Run: headless pygame with SDL's dummy video driver; simulated clock (each Clock.tick advances the game by its frame time, no real sleeping); random seed 0; keys injected as events and as key.get_pressed() state; mouse plan: one left click at the window centre at the start of phase 2, then a move to the lower-right quarter at the start of phase 3.
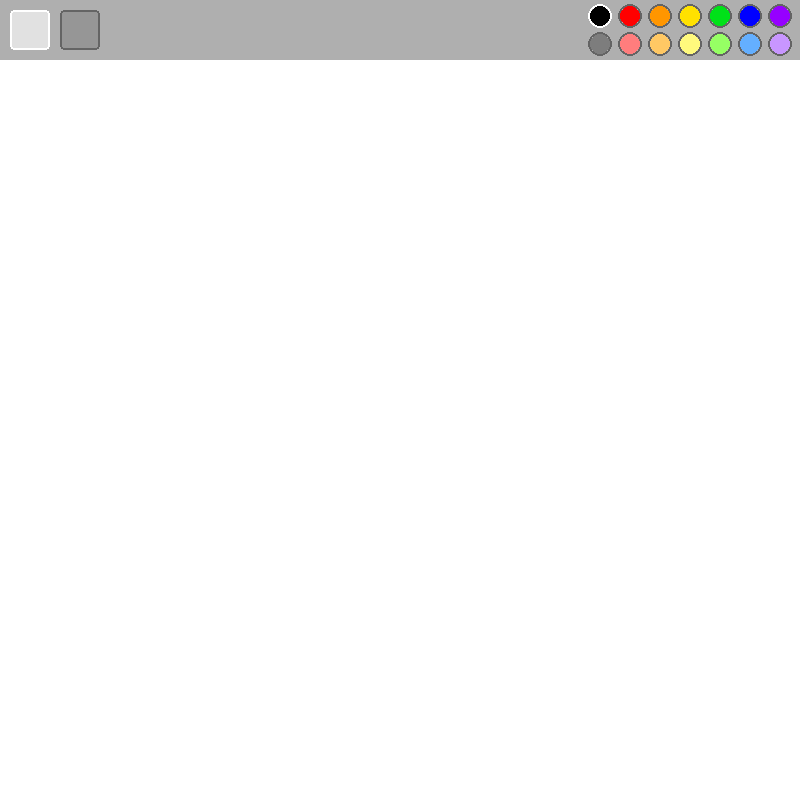
Frame 1 of 4 · flips 1–60 · no input
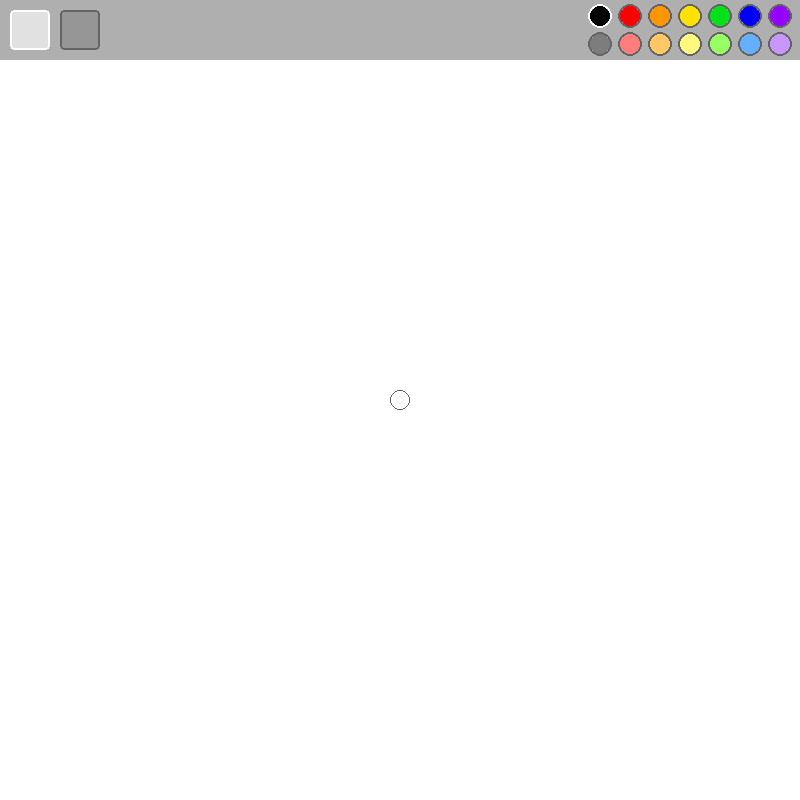
Frame 2 of 4 · flips 61–180 · clicked the window centre · tapped SPACE, RETURN · held RIGHT (→), D
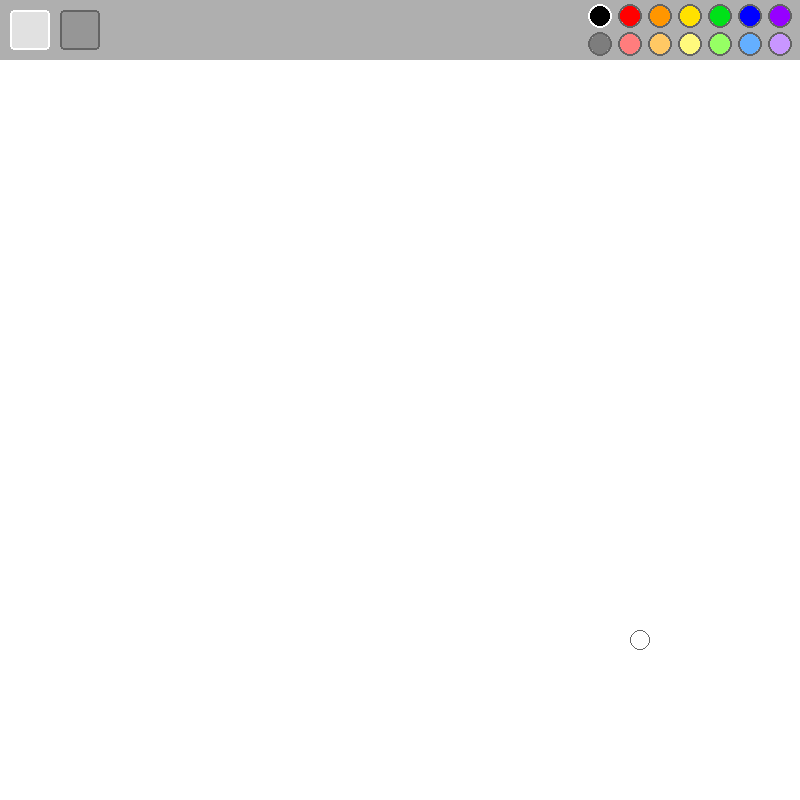
Frame 3 of 4 · flips 181–300 · moved the mouse to the lower-right quarter · held DOWN (↓), S
Frame 4 of 4 · flips 301–420 · held LEFT (←), A, UP (↑), W · screen unchanged from frame 3, image omitted

The pygame program that drew these frames:

import pygame
import sys
import math

pygame.init()

WHITE = (255, 255, 255)
BLACK = (0, 0, 0)
RED = (255, 0, 0)
ORANGE = (255, 150, 0)
YELLOW = (255, 225, 0)
GREEN = (0, 225, 25)
BLUE = (0, 0, 255)
PURPLE = (150, 0, 255)
GRAY = (125, 125, 125)
LIGHTRED = (255, 125, 125)
LIGHTORANGE = (255, 200, 100)
LIGHTYELLOW = (255, 250, 125)
LIGHTGREEN = (150, 255, 100)
LIGHTBLUE = (100, 175, 255)
LIGHTPURPLE = (200, 150, 255)

WINDOW_WIDTH = 800
WINDOW_HEIGHT = 800

SCREEN = pygame.display.set_mode([WINDOW_WIDTH, WINDOW_HEIGHT])
SCREEN.fill(WHITE)


canvas = []


def drawCanvas():
    for i in range(len(canvas)):
        pygame.draw.circle(SCREEN, canvas[i][0], canvas[i][1], canvas[i][2])


def drawCursor():
    if MOUSE[1] > 60:
        pygame.draw.circle(SCREEN, (100, 100, 100), MOUSE, radius, 1)
        pygame.mouse.set_visible(False)
    else:
        pygame.mouse.set_visible(True)


class ToolbarItem:
    def __init__(self, color, origin, size, type):
        self.color = color
        self.origin = origin
        self.size = size
        self.type = type
        self.isChosen = False
        self.outlineColor = (100, 100, 100)
        toolbarItems.append(self)

    def check(self):
        if self.type == "circle":
            if (
                math.sqrt((MOUSE[0] - self.origin[0]) ** 2 + (MOUSE[1] - self.origin[1]) ** 2) < self.size
                and MOUSE_PRESSED[0]
            ):
                for i in toolbarItems:
                    if i != self and i.type == self.type and i.isChosen == True:
                        i.isChosen = False
                self.isChosen = True
        elif self.type == "rect":
            if (
                MOUSE[0] > self.origin[0]
                and MOUSE[0] < self.origin[0] + self.size[0]
                and MOUSE[1] > self.origin[1]
                and MOUSE[1] < self.origin[1] + self.size[1]
                and MOUSE_PRESSED[0]
            ):
                for i in toolbarItems:
                    if i != self and i.type == self.type and i.isChosen == True:
                        i.isChosen = False
                self.isChosen = True

        if self.isChosen:
            self.outlineColor = WHITE

            if self.type == "rect":
                self.color = (225, 225, 225)
        else:
            self.outlineColor = (100, 100, 100)

            if self.type == "rect":
                self.color = (150, 150, 150)


toolbarItems = []

blackPalette = ToolbarItem(BLACK, (WINDOW_WIDTH - 200, 16), 10, "circle")
redPalette = ToolbarItem(RED, (WINDOW_WIDTH - 170, 16), 10, "circle")
orangePalette = ToolbarItem(ORANGE, (WINDOW_WIDTH - 140, 16), 10, "circle")
yellowPalette = ToolbarItem(YELLOW, (WINDOW_WIDTH - 110, 16), 10, "circle")
greenPalette = ToolbarItem(GREEN, (WINDOW_WIDTH - 80, 16), 10, "circle")
bluePalette = ToolbarItem(BLUE, (WINDOW_WIDTH - 50, 16), 10, "circle")
purplePalette = ToolbarItem(PURPLE, (WINDOW_WIDTH - 20, 16), 10, "circle")

grayPalette = ToolbarItem(GRAY, (WINDOW_WIDTH - 200, 44), 10, "circle")
lightredPalette = ToolbarItem(LIGHTRED, (WINDOW_WIDTH - 170, 44), 10, "circle")
lightorangePalette = ToolbarItem(LIGHTORANGE, (WINDOW_WIDTH - 140, 44), 10, "circle")
lightyellowPalette = ToolbarItem(LIGHTYELLOW, (WINDOW_WIDTH - 110, 44), 10, "circle")
lightgreenPalette = ToolbarItem(LIGHTGREEN, (WINDOW_WIDTH - 80, 44), 10, "circle")
lightbluePalette = ToolbarItem(LIGHTBLUE, (WINDOW_WIDTH - 50, 44), 10, "circle")
lightpurplePalette = ToolbarItem(LIGHTPURPLE, (WINDOW_WIDTH - 20, 44), 10, "circle")

brushButton = ToolbarItem((150, 150, 150), (10, 10), (40, 40), "rect")
eraserButton = ToolbarItem((150, 150, 150), (60, 10), (40, 40), "rect")


def drawToolbar():
    pygame.draw.rect(SCREEN, (175, 175, 175), [0, 0, WINDOW_WIDTH, 60])

    for i in toolbarItems:
        if i.type == "circle":
            pygame.draw.circle(SCREEN, i.color, i.origin, i.size)
            pygame.draw.circle(SCREEN, i.outlineColor, i.origin, i.size + 2, 2)
        elif i.type == "rect":
            pygame.draw.rect(SCREEN, i.color, [i.origin[0], i.origin[1], i.size[0], i.size[1]], 0, 4)
            pygame.draw.rect(SCREEN, i.outlineColor, [i.origin[0], i.origin[1], i.size[0], i.size[1]], 2, 4)


color = BLACK
storeColor = BLACK
blackPalette.isChosen = True
brushButton.isChosen = True
radius = 10

running = True
while running:
    SCREEN.fill(WHITE)

    events = pygame.event.get()

    for event in events:
        if event.type == pygame.QUIT:
            running = False

    MOUSE = pygame.mouse.get_pos()
    MOUSE_PRESSED = pygame.mouse.get_pressed()
    MOUSE_SPEED = pygame.mouse.get_rel()

    keys = pygame.key.get_pressed()

    for event in events:
        if event.type == pygame.KEYDOWN:
            if event.key == pygame.K_LEFTBRACKET:
                radius -= 2
            if event.key == pygame.K_RIGHTBRACKET:
                radius += 2
            if event.key == pygame.K_c:
                canvas = []

    if MOUSE_PRESSED[0] and MOUSE_SPEED != (0, 0) and MOUSE[1] > 60:
        canvas.append((color, MOUSE, radius))
    else:
        pass

    for i in toolbarItems:
        i.check()
        if i.isChosen:
            if i.type == "circle":
                color = i.color
            elif i.type == "rect":
                if i == brushButton:
                    color = storeColor
                elif i == eraserButton:
                    storeColor = color
                    color = WHITE

    drawCanvas()
    drawCursor()
    drawToolbar()
    pygame.display.flip()

pygame.quit()
sys.exit()
